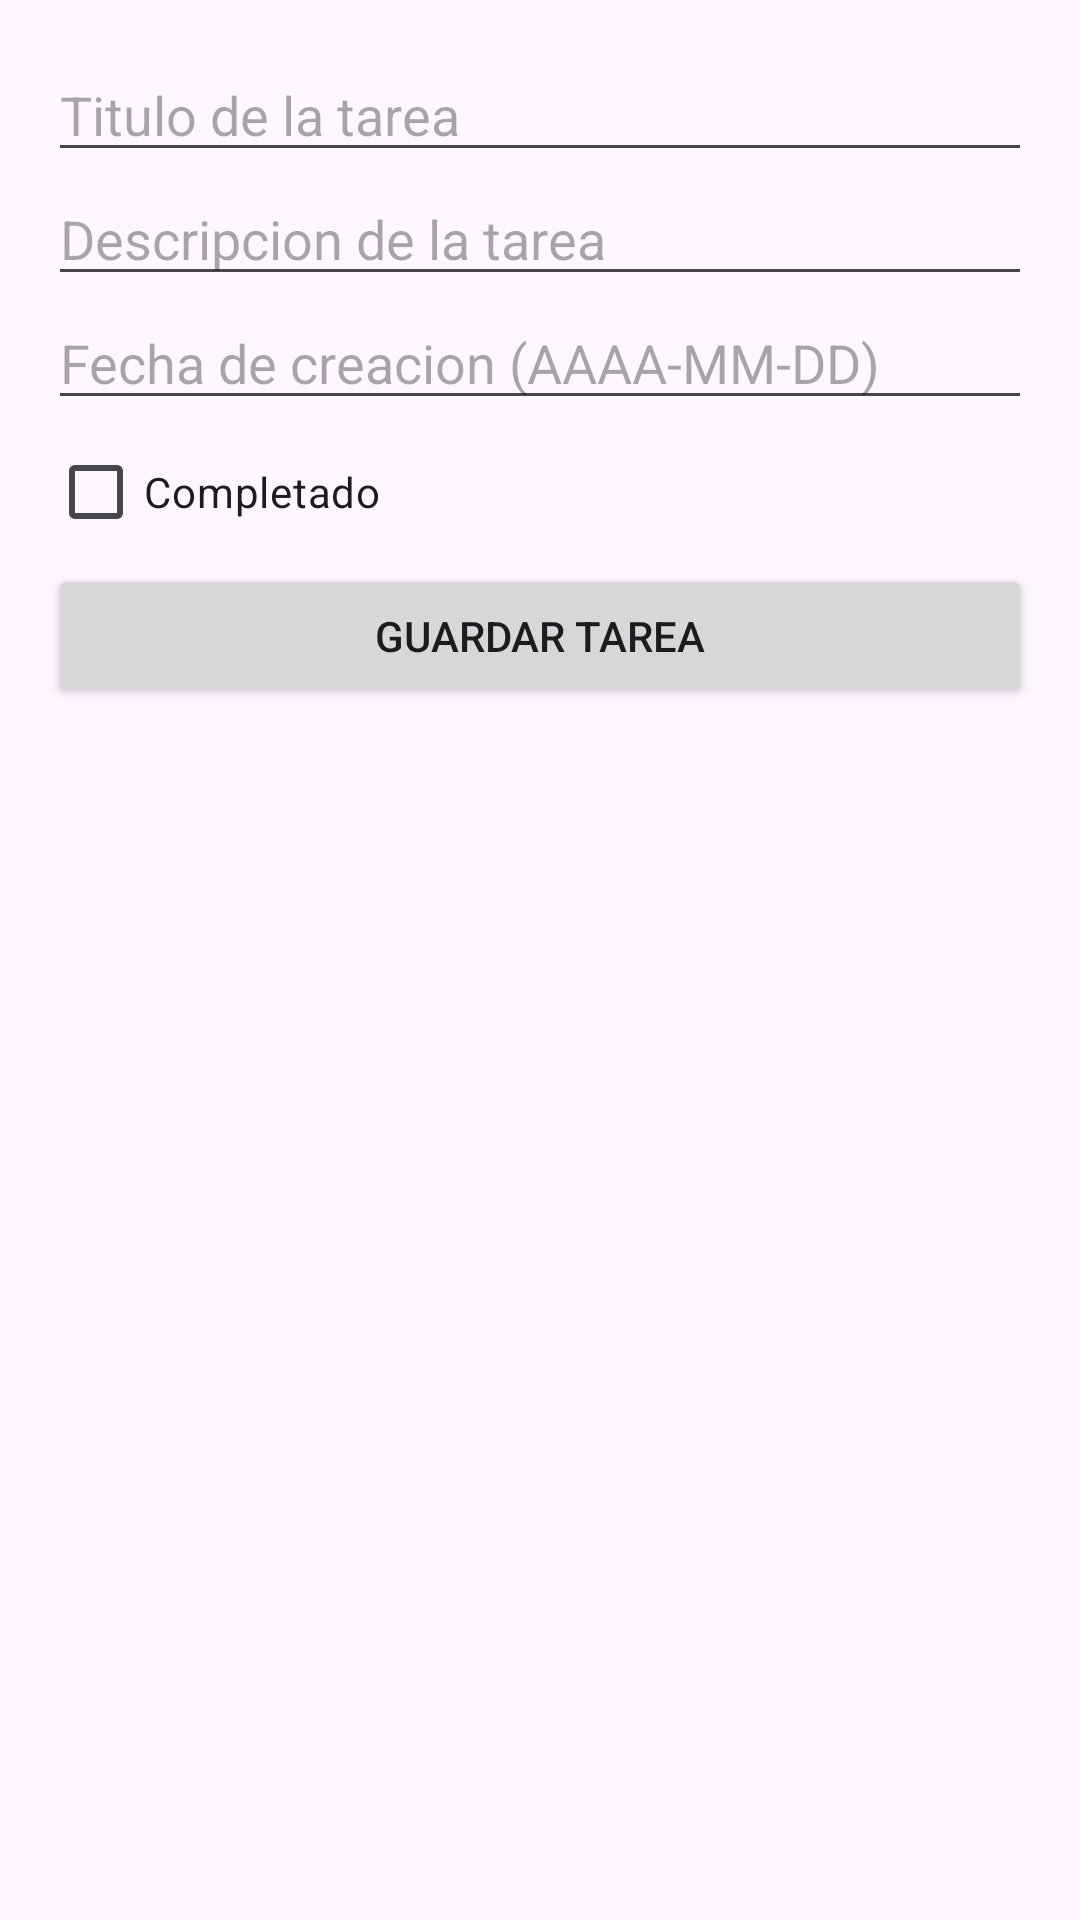

Reconstruct the res/layout file that produces this screen, plus the resources it refers to.
<!-- AndroidManifest.xml: application theme Theme.ActionHistory -->
<!-- res/layout/activity_task_form.xml -->
<?xml version="1.0" encoding="utf-8"?>
<androidx.constraintlayout.widget.ConstraintLayout xmlns:android="http://schemas.android.com/apk/res/android"
    android:layout_width="match_parent"
    android:layout_height="match_parent">
    <ScrollView
        android:layout_width="match_parent"
        android:layout_height="match_parent">

        <LinearLayout
            android:layout_width="match_parent"
            android:layout_height="wrap_content"
            android:orientation="vertical"
            android:padding="16dp">

            <EditText
                android:inputType="text"
                android:id="@+id/inputTaskTitle"
                android:layout_width="match_parent"
                android:layout_height="wrap_content"
                android:hint="@string/task_title_hint" />

            <EditText
                android:inputType="text"
                android:id="@+id/inputTaskDescription"
                android:layout_width="match_parent"
                android:layout_height="wrap_content"
                android:hint="@string/task_description_hint" />

            <EditText
                android:inputType="datetime"
                android:id="@+id/inputCreatedAt"
                android:layout_width="match_parent"
                android:layout_height="wrap_content"
                android:hint="@string/created_at_hint" />

            <CheckBox
                android:id="@+id/inputIsCompleted"
                android:layout_width="wrap_content"
                android:layout_height="wrap_content"
                android:text="@string/completed_text" />

            <Button
                android:id="@+id/btnSaveTask"
                android:layout_width="match_parent"
                android:layout_height="wrap_content"
                android:text="@string/save_task_button" />

        </LinearLayout>

    </ScrollView>

</androidx.constraintlayout.widget.ConstraintLayout>
<!-- resources referenced by this layout -->
<resources>
  <string name="completed_text">Completado</string>
  <string name="created_at_hint">Fecha de creacion (AAAA-MM-DD)</string>
  <string name="save_task_button">Guardar tarea</string>
  <string name="task_description_hint">Descripcion de la tarea</string>
  <string name="task_title_hint">Titulo de la tarea</string>
  <style name="Theme.ActionHistory" parent="Base.Theme.ActionHistory" />
  <style name="Base.Theme.ActionHistory" parent="Theme.Material3.DayNight.NoActionBar">
          
          
      </style>
</resources>
